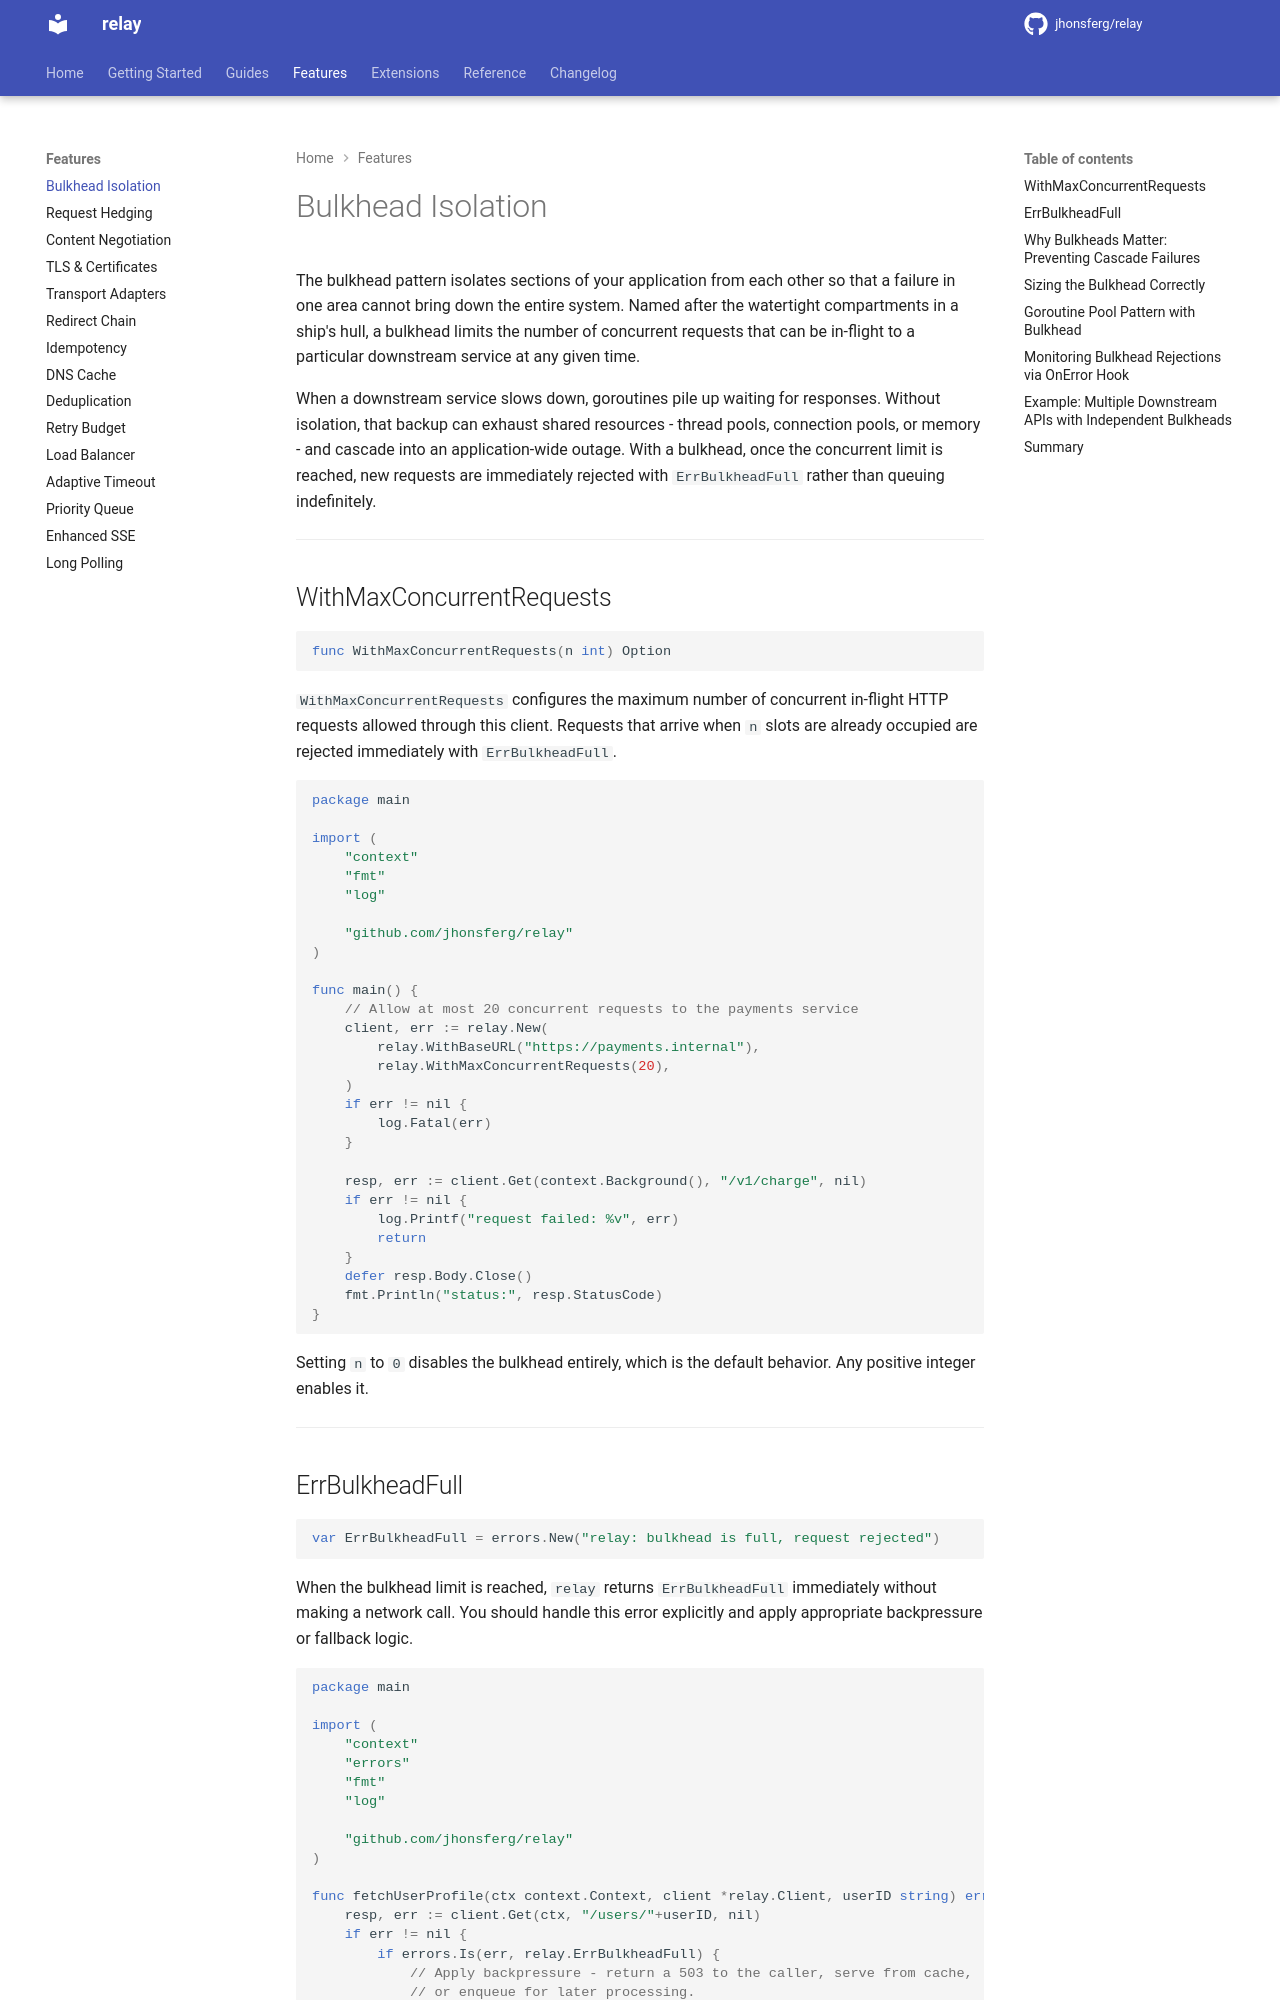

repository: jhonsferg/relay · page: features/bulkhead/index.html · generator: mkdocs

# Bulkhead Isolation

The bulkhead pattern isolates sections of your application from each other so that a failure in one area cannot bring down the entire system. Named after the watertight compartments in a ship's hull, a bulkhead limits the number of concurrent requests that can be in-flight to a particular downstream service at any given time.

When a downstream service slows down, goroutines pile up waiting for responses. Without isolation, that backup can exhaust shared resources - thread pools, connection pools, or memory - and cascade into an application-wide outage. With a bulkhead, once the concurrent limit is reached, new requests are immediately rejected with `ErrBulkheadFull` rather than queuing indefinitely.

---

## WithMaxConcurrentRequests

```go
func WithMaxConcurrentRequests(n int) Option
```

`WithMaxConcurrentRequests` configures the maximum number of concurrent in-flight HTTP requests allowed through this client. Requests that arrive when `n` slots are already occupied are rejected immediately with `ErrBulkheadFull`.

```go
package main

import (
    "context"
    "fmt"
    "log"

    "github.com/jhonsferg/relay"
)

func main() {
    // Allow at most 20 concurrent requests to the payments service
    client, err := relay.New(
        relay.WithBaseURL("https://payments.internal"),
        relay.WithMaxConcurrentRequests(20),
    )
    if err != nil {
        log.Fatal(err)
    }

    resp, err := client.Get(context.Background(), "/v1/charge", nil)
    if err != nil {
        log.Printf("request failed: %v", err)
        return
    }
    defer resp.Body.Close()
    fmt.Println("status:", resp.StatusCode)
}
```

Setting `n` to `0` disables the bulkhead entirely, which is the default behavior. Any positive integer enables it.

---
